4-way image classification set "dataset2-predictions" from GitHub (afinch99/Blood-Cell-Classification); label vocabulary: eosinophil, lymphocyte, monocyte, neutrophil.

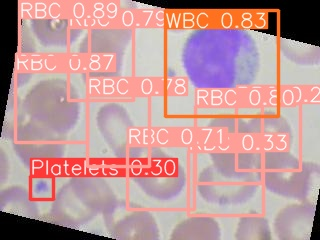
Label: monocyte

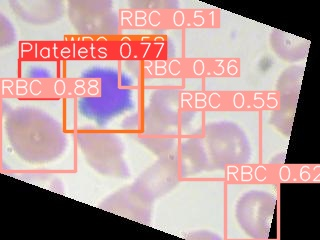
Label: lymphocyte

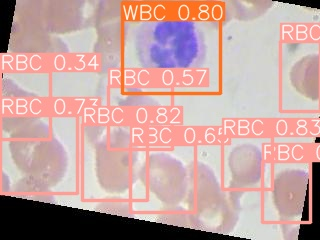
Label: neutrophil

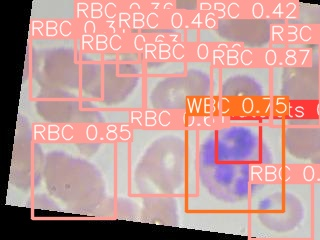
Label: eosinophil

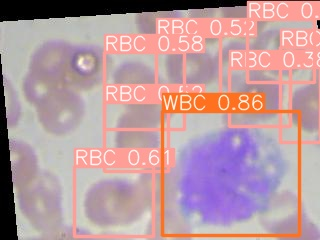
Label: monocyte

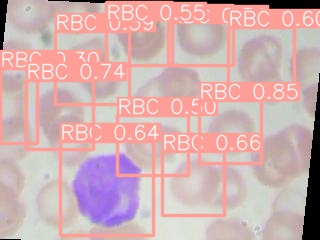
Label: lymphocyte
